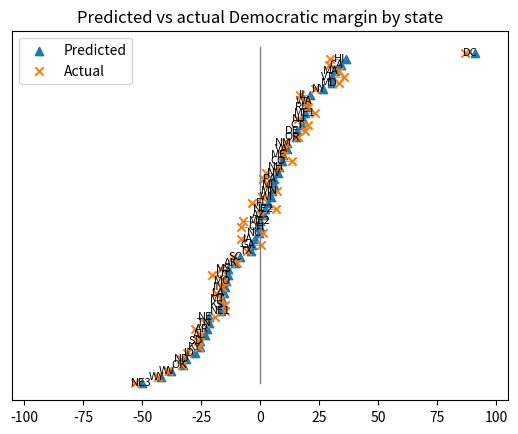

Here is the Python script that generated this plot:
import random
import operator

class locale(object):
    """Holds the characteristics of a state or district ("locale")
    
    All margins are assumed to be Democratic % - Republican %
    I chose this semi-arbitrarily, on the basis that Biden was leading in most polls, so using positive 
    Democratic margins would reduce the likelihood of an error caused by a missing "-"
    
    abbr is the abbreviation for the locale
    pollQuality is a subjective assessment of the quality of polls available, if any
    polls is the current average margin in the available polls MINUS the average national polling margin
    prior is the margin in 2016
    evs is the value in electoral votes
    demMargin is the predicted margin of victory for a given simulation
    demWins is the percentage of simulations in which Biden won the locale
    demAvg is the average margin of victory acrosss all simulations for a locale
    tip is the likelihood that the locale would be the tipping point in the Electoral College
    sm is the likelihood that the state would have the smallest margin of victory (districts excluded)
    
    actual_dem_margin was added in 2022 when this code was uploaded and represents the actual margin of victory
    """
    
    def __init__(self, abbr, pollQuality, polls, prior, evs, demMargin, demWins, demAvg, tip, sm):
        self.abbr = abbr
        self.pollQuality = pollQuality
        self.polls = polls
        self.prior = prior
        self.evs = evs
        self.demMargin = demMargin
        self.demWins = demWins
        self.demAvg = demAvg
        self.tip = tip
        self.sm = sm
        
        # Added in 2022
        self.actual_dem_margin = 0
        
        
# The locales are separated into those for which polling data is available and those without it

# "polledEVs" are the electoral votes for each state; polledPriors were the margins of victory in 2016

polledAbbrs = ["NV","AZ","TX","IA","MN","WI","MI","OH","GA","FL","NC","VA","PA","NH","NM","SC","ME"]
polledEVs = [6,11,38,6,10,10,16,18,16,29,15,13,20,4,5,9,2]
polledPriors = [2.42,-3.55,-8.99,-9.41,1.52,-0.77,-0.23,-8.13,-5.13,-1.2,-3.66,5.32,-0.72,0.37,8.21,-14.27,2.96]


# These are the polling margins for the states which have polling data available, taken from RealClearPolitics. 
# Note that they are relative to the national polling margin, not absolute

# Also note that these were last updated sometime in the early fall of 2020, a month or two prior to the
# election; thus, they represent my prediction of the results as of that time

polledPolls = [
    # Nevada:
    2.3,
    # Arizona:
    -4.8,
    # Texas:
    -10.2,
    # Iowa:
    -8.6,
    # Minnesota:
    -1.2,
    # Wisconsin:
    -1.7,
    # Michigan:
    -0.5,
    # Ohio:
    -6.3,
    # Georgia:
    -9.6,
    # Florida:
    -3.1,
    # North Carolina:
    -7,
    # Virginia:
    4.9,
    # Pennsylvania:
    -0.4,
    # New Hampshire:
    1.8,
    # New Mexico:
    4.1,
    # South Carolina:
    -13.1,
    # Maine:
    3.2]


# These are subjective assessments of the quality and quantity of the polls in each state

polledPollsQuality = [
    # Nevada:
    "Low",
    # Arizona:
    "High",
    # Texas:
    "High",
    # Iowa:
    "High",
    # Minnesota:
    "High",
    # Wisconsin:
    "High",
    # Michigan:
    "High",
    # Ohio:
    "High",
    # Georgia:
    "High",
    # Florida:
    "High",
    # North Carolina:
    "High",
    # Virginia:
    "High",
    # Pennsylvania:
    "High",
    # New Hampshire:
    "High",
    # New Mexico:
    "Low",
    # South Carolina:
    "Low",
    # Maine:
    "High"]


# "trailingDemMargin" is the average margin in recent national polls, taken from RealClearPolitics. As with the
# state polling data, this was last updated several months before the election

# "natMarginEDSTD" is the expected standard deviation of the difference between the national polling
# average at the point in time in which the simulation was run and the actual national polling margin on 
# Election Day. It was estimated from past recent presidential elections and is semi-subjective

# "stateMarginEDModifierSTD" is the expected standard deviation of the difference between the current polls
# for a locale and the polls on Election Day, after accounting for the change in the national average. Like 
# "natMarginEDSTD" it was estimated from past elections and is semi-subjective

trailingDemMargin = 6.33
natMarginEDSTD = 2.5
stateMarginEDModifierSTD = 4

nonPolledAbbrs = ["NE2","ME2","CO","OR","DE","AK","MS","UT","MO","IN","CT","NJ","ME1","RI","WA","IL","NY","VT",
                  "MD","MA","CA","HI","LA","MT","KS","NE1","TN","AR","AL","SD","KY","ID","ND","OK","WV","WY",
                  "NE3","DC","NE"]
nonPolledPriors = [-2.24,-10.29,4.91,10.98,11.37,-14.73,-17.83,-18.08,-18.64,-19.17,13.64,14.1,14.81,15.51,15.71,
                   17.06,22.49,26.41,26.42,27.2,30.11,32.18,-19.64,-20.42,-20.6,-20.72,-26.01,-26.92,-27.73,
                   -29.79,-29.84,-31.77,-35.73,-37.08,-42.07,-46.3,-54.19,86.78,0]
nonPolledEVs = [1,1,9,7,3,3,6,6,10,11,7,14,1,4,12,20,29,3,10,11,55,4,8,3,6,1,11,6,9,3,8,4,3,7,5,3,1,3,2]

allStates = []


# Initializing the locales and adding them to the working list allStates

for x in range(len(polledAbbrs)):
    allStates.append(locale(polledAbbrs[x],polledPollsQuality[x],polledPolls[x],polledPriors[x],polledEVs[x],
                            0,0,0,0,0))
for x in range(len(nonPolledAbbrs)):
    allStates.append(locale(nonPolledAbbrs[x],"None",0,nonPolledPriors[x],nonPolledEVs[x],0,0,0,0,0))

    
# These are the average number of Democratic and Republican electoral votes across all the simulations

avgDemEVs = 0
avgGOPEVs = 0


# This is the percentage of simulations won by Biden, Trump, or tied

demWins = 0
GOPWins = 0
ties = 0


# This tracks the likelihood that the Electoral College margin of victory will fall into a given bin. The bins 
# are taken from a PredictIt market

outcomes = [0, 0, 0, 0, 0, 0, 0, 0, 0, 0, 0, 0, 0, 0, 0, 0]


# This tracks the likelihood that the popular vote winner will lose the Electoral College

PVWinnerLoses = 0


# This code runs 100,000 simulations of Election Day. I chose not to parameterize the number of simulations,
# although in retrospect it would probably have saved time during testing

for y in range(100000):
    
    # "natMarginED" represents a randomly generated polling margin on Election Day
    
    # "avgPolledPollError" represents a randomly generated average error in the state polls. 3.17 is the standard
    # devation of the value from recent previous elections. Positive values represent Biden being underestimated,
    # negative values represent Biden being overestimated
    
    # "avgNationalPollError" represents a randomly generated average margin of error in the national polls, also
    # estimated using values from previous elections
    
    natMarginED = trailingDemMargin + random.gauss(0, natMarginEDSTD)
    avgPolledPollError = random.gauss(0,3.17)
    avgNationalPollError = avgPolledPollError + random.gauss(0,2.22)
    
    
    # demEVs and GOPEVs are the number of electoral votes obtained by each party in this iteration of the
    # simulation
    
    demEVs = 0
    GOPEVs = 0
    
    
    # Maine and Nebraska had to be treated separately from the others due to their unique methods of allocating 
    # electoral votes
    # "maineMargin" is the simulated margin of victory in Maine across the entire state and will be used to
    # calculate the margins of victory in its two congressional districts later in the program
    
    maineMargin = 0
    
    
    # Resetting the margins in each state for the simulation
    
    for x in range(len(allStates)):
        allStates[x].demMargin = 0
        
        
    for x in range(len(allStates)):
        
        # Locales are divided into those with high poll quality, those with low quality, and those with none
        
        if allStates[x].pollQuality == "High":
            
            # "stateMarginEDModifier" is the difference between the expected polling margin on Election Day
            # and the actual polling margin on Election Day in this locale for this simulation
            
            stateMarginEDModifier = random.gauss(0,stateMarginEDModifierSTD)
            
            
            # "stateMarginED" is the actual polling margin on Election Day in this locale for this simulation
            
            stateMarginED = natMarginED + allStates[x].polls + stateMarginEDModifier
            
            
            # "demMargin" is the actual simulated margin in the locale. It is calculated by applying an average
            # polling error ("avgPolledPollError") to the locale polling margin on Election Day ("stateMarginED")
            # and then a further locale-specific polling error (the random Gaussian element). The standard 
            # deviation for this locale-specific error is estimated based on previous elections
            
            demMargin = stateMarginED + avgPolledPollError * random.gauss(0,1)

            allStates[x].demMargin = demMargin
            
        elif allStates[x].pollQuality == "Low":
            stateMarginEDModifier = random.gauss(0,stateMarginEDModifierSTD)
            
            
            # The Election Day poll margin for locales with low quality polls is simulated differently than for
            # those with high quality. The margin in the locale in the 2016 election and the current polls are 
            # averaged. Note that the former is adjusted to cancel out the nationwide Democratic margin in 2016
            # by subtracting 2.1
            
            stateMarginED = natMarginED + 0.5 * allStates[x].polls + 0.5 * (allStates[x].prior - 2.1) 
            + stateMarginEDModifier
            
            demMargin = stateMarginED + avgPolledPollError * random.gauss(0,1)

            allStates[x].demMargin = demMargin
        
        elif allStates[x].pollQuality == "None" and allStates[x].abbr != "NE" and allStates[x].abbr != "ME1" \
        and allStates[x].abbr != "ME2":
            
            # Since there is no polling data for these locales, their results are simulated solely from 2016
            # results and national polls. 5.59 is the standard deviation of the change in each state's margin
            # between 2012 and 2016, after adjusting for the change in the national margin of victory. Here,
            # the simulated 2020 margin of victory is natMarginED + avgNationalPollError, so subtracting 2.1
            # (the national Democratic margin of victory in 2016) gives us the change in the margin
            
            stateMarginEDModifier = random.gauss(0,5.59)

            demMargin = allStates[x].prior - 2.1 + natMarginED + stateMarginEDModifier + avgNationalPollError

            allStates[x].demMargin = demMargin
            
            
            # The special case of Nebraska is dealt with here. The margin of victory in each congressional 
            # district is calculated above, and the MOV for the whole state is then calculated as the average of 
            # the MOV in the 3 districts. Since their populations are roughly equal, this is assumed to be an
            # acceptable approximation
            
            if allStates[x].abbr == "NE1" or allStates[x].abbr == "NE2" or allStates[x].abbr == "NE3":
                for z in allStates:
                    if z.abbr == "NE":
                        z.demMargin = z.demMargin + demMargin / 3

        if allStates[x].abbr == "ME":
            maineMargin = allStates[x].demMargin
            
            
    # "districtDiff" is the difference in margins of victory between the 1st and 2nd Maine congressional
    # districts. 19.0% was the average for 2012 and 2016; 8.7 was the standard deviation. Unfortunately, this 
    # method involves extrapolating from a very small sample size. There were likely better ways to approach it
    # but the small number of electoral votes involved and the fact that only ME2 (1 EV) was seriously contested
    # made them not worth the time

    districtDiff = random.gauss(19.0,8.7)
    ME1margin = maineMargin + districtDiff / 2
    ME2margin = 2 * maineMargin - ME1margin
    for x in allStates:
        if x.abbr == "ME1":
            x.demMargin = ME1margin
        elif x.abbr == "ME2":
            x.demMargin = ME2margin
            
            
        # Here, the Democratic margin is added to the average across all simulations and, if the locale was won
        # by Biden, the win is added to the overall Dem win percentage for that locale. Note that this involves
        # dividing by 1,000 rather than 100,000 since it is a percentage. Additionally, the electoral vote totals
        # for each party for this simulation are updated

        x.demAvg = x.demAvg + x.demMargin / 100000

        if x.demMargin > 0:
            demEVs = demEVs + x.evs
            x.demWins = x.demWins + 1 / 1000
        else:
            GOPEVs = GOPEVs + x.evs
            
            
    # The number of electoral votes for each party is added to the running average of EVs for each party across 
    # all simulations

    avgDemEVs = avgDemEVs + demEVs / 100000
    avgGOPEVs = avgGOPEVs + GOPEVs / 100000
    
    
    # The Electoral College winner has their % likelihood of winning the EC (or tying) updated

    if demEVs > GOPEVs:
        demWins = demWins + 1 / 1000
    elif GOPEVs > demEVs:
        GOPWins = GOPWins + 1 / 1000
    else:
        ties = ties + 1 / 1000
        
    
    # Each of the electorla vote total bins is updated

    if demEVs - GOPEVs < -279:
        outcomes[0] = outcomes[0] + 0.001
    elif demEVs - GOPEVs < -209:
        outcomes[1] = outcomes[1] + 0.001
    elif demEVs - GOPEVs < -149:
        outcomes[2] = outcomes[2] + 0.001
    elif demEVs - GOPEVs < -99:
        outcomes[3] = outcomes[3] + 0.001
    elif demEVs - GOPEVs < -59:
        outcomes[4] = outcomes[4] + 0.001
    elif demEVs - GOPEVs < -29:
        outcomes[5] = outcomes[5] + 0.001
    elif demEVs - GOPEVs < -9:
        outcomes[6] = outcomes[6] + 0.001
    elif demEVs - GOPEVs < 1:
        outcomes[7] = outcomes[7] + 0.001
    elif demEVs - GOPEVs < 10:
        outcomes[8] = outcomes[8] + 0.001
    elif demEVs - GOPEVs < 30:
        outcomes[9] = outcomes[9] + 0.001
    elif demEVs - GOPEVs < 60:
        outcomes[10] = outcomes[10] + 0.001
    elif demEVs - GOPEVs < 100:
        outcomes[11] = outcomes[11] + 0.001
    elif demEVs - GOPEVs < 150:
        outcomes[12] = outcomes[12] + 0.001
    elif demEVs - GOPEVs < 210:
        outcomes[13] = outcomes[13] + 0.001
    elif demEVs - GOPEVs < 280:
        outcomes[14] = outcomes[14] + 0.001
    else:
        outcomes[15] = outcomes[15] + 0.001
        
    
    # If a locale was the tipping point of the election, defined as the one which gave the winner their 270th
    # electoral vote, that locale's % odds of being the tipping point are updated

    tipCount = 0
    statesPos = 0
    allStates = sorted(allStates, key=operator.attrgetter('demMargin'))
    if demEVs > GOPEVs:
        allStates.reverse()
        while tipCount < 270:
            tipCount = tipCount + allStates[statesPos].evs
            statesPos = statesPos + 1
    elif GOPEVs > demEVs:
        while tipCount < 270:
            tipCount = tipCount + allStates[statesPos].evs
            statesPos = statesPos + 1
    allStates[statesPos - 1].tip = allStates[statesPos - 1].tip + 1 / 1000

    
    # If a state had the smallest margin (ME and NE congressional districts excluded), its % odds of having the
    # smallest margin are updated
    
    for x in allStates:
        x.demMargin = abs(x.demMargin)
    allStates = sorted(allStates, key=operator.attrgetter('demMargin'))
    smAssigned = False
    smCount = 0
    while smAssigned == False:
        if allStates[smCount].abbr in ["ME1","ME2","NE1","NE2","NE3"]:
            smCount = smCount + 1
        else:
            allStates[smCount].sm = allStates[smCount].sm + 1 / 1000
            smAssigned = True
            
    
    # If the popular vote winner lost the electoral college, the odds of this occurring are updated

    if (natMarginED + avgNationalPollError > 0 and GOPEVs > demEVs) or (natMarginED + avgNationalPollError < 0 
        and GOPEVs < demEVs):
        PVWinnerLoses = PVWinnerLoses + 1 / 1000
        

# The locales are sorted back into alphabetical order of abbreviation and their average Democratic margin of
# victory is changed to a string with a positive or negative sign, both in preparation for printing the overall
# results

allStates = sorted(allStates, key=operator.attrgetter('abbr'))

for x in allStates:
    x.demAvg = round(x.demAvg,1)
    if x.demAvg > 0:
        x.demAvg = "+" + str(x.demAvg)
    else:
        x.demAvg = str(x.demAvg)

        
# The results are printed

print("Win %:",round(demWins,1),"Democratic,",round(GOPWins,1),"Republican,",round(ties,1),"Ties")
print()
print("Average electoral votes: ", int(round(avgDemEVs,0)), "Democratic,",int(round(avgGOPEVs,0)),"Republican")
print()
print("EC winner loses PV, %:", round(PVWinnerLoses,1))
print()
print("Locale","\t","Dem win %","\t","GOP win %","\t","Avg dem margin, %","\t", "Tip %", "\t", "\t", 
      "Smallest margin %")
for x in allStates:
    print(x.abbr,"\t",int(round(x.demWins,0)),"\t","\t",int(round(100-x.demWins,0)),"\t","\t",x.demAvg,"\t","\t",
          "\t",round(x.tip,1),"\t","\t",round(x.sm,1))
print()
print("GOP win by 280+, %:", "\t", round(outcomes[0],1))
print("GOP win by 210-279, %:", "\t", round(outcomes[1],1))
print("GOP win by 150-209, %:", "\t", round(outcomes[2],1))
print("GOP win by 100-149, %:", "\t", round(outcomes[3],1))
print("GOP win by 60-99, %:", "\t", round(outcomes[4],1))
print("GOP win by 30-59, %:", "\t", round(outcomes[5],1))
print("GOP win by 10-29, %:", "\t", round(outcomes[6],1))
print("GOP win by 0-9, %:", "\t", round(outcomes[7],1))
print("Dem win by 1-9, %:", "\t", round(outcomes[8],1))
print("Dem win by 10-29, %:", "\t", round(outcomes[9],1))
print("Dem win by 30-59, %:", "\t", round(outcomes[10],1))
print("Dem win by 60-99, %:", "\t", round(outcomes[11],1))
print("Dem win by 100-149, %:", "\t", round(outcomes[12],1))
print("Dem win by 150-209, %:", "\t", round(outcomes[13],1))
print("Dem win by 210-279, %:", "\t", round(outcomes[14],1))
print("Dem win by 280+, %:", "\t", round(outcomes[15],1))


# Everything from here on was added in February 2022 to compare the model's predicitons with the actual election 
# results

from matplotlib import pyplot as plt

actual_margins = [-10.0, -25.5, -27.6, 0.3, 29.2, 13.5, 20.1, 86.8, 19.0, -3.4, 0.2, 29.5, -8.2, -30.8, 17.0, 
                  -16.1, -14.7, -25.9, -18.6, 33.5, 33.2, 9.1, 23.1, -7.4, 2.8, 7.1, -15.4, -16.6, -16.4, 1.4, 
                  -33.4, -19.1, -14.9, 6.5, -53, 7.4, 15.9, 10.8, 2.4, 23.1, -8.0, -33.1, 16.1, 1.2, 20.1, -11.7,
                  -26.2, -23.2, -5.6, -20.5, 10.1, 35.4, 19.2, 0.6, -38.9, -43.4]
for i, state in enumerate(allStates):
    state.actual_dem_margin = actual_margins[i]
        
    
    # While adding the actual election results to each state, the predicted Democratic margins are converted 
    # back from signed strings to floats
        
    if state.demAvg[0] == "-":
        state.demAvg = -float(state.demAvg[1:len(state.demAvg)])
    else:
        state.demAvg = float(state.demAvg[1:len(state.demAvg)])
    
allStates = sorted(allStates, key=operator.attrgetter('demAvg'))

print()
print()
print("------------------------")
print('{:^24s}'.format("ACTUAL RESULTS"))
print("------------------------")

# Plotting the predicted margin in each state against the actual result:

predicted_plot_points = [state.demAvg for state in allStates]
actual_plot_points = [state.actual_dem_margin for state in allStates]
num_locales = len(allStates)

plt.scatter(predicted_plot_points, range(num_locales), marker="^", label='Predicted')
plt.scatter(actual_plot_points, range(num_locales), marker="x", label='Actual')
plt.plot([0, 0], [0, num_locales], color='gray', linestyle='-', linewidth=1)
for i, state in enumerate(allStates):
    plt.plot([state.demAvg, state.actual_dem_margin], [i, i], color='gray', linestyle='-', linewidth=0.5)
    plt.text(state.demAvg - 5, i - 0.3, state.abbr, fontsize=8)

plt.rcParams["figure.figsize"] = (15,12)
plt.title("Predicted vs actual Democratic margin by state")
plt.xlim([-105,105])
plt.yticks([])
plt.legend()

plt.show()


# Calculating and printing some details of the results

correct_calls = 0
avg_miss = 0
for state in allStates:
    
    # Note: the simulation usually gives Ohio as a 0.0 Dem margin tie in demAvg, which will throw a 
    # divide-by-zero error below, so I just arbitrarily change it to an 0.1 margin. This will result in Ohio
    # being designated as incorrectly called, but since I (and the pollsters, circa fall 2020) missed it by a 
    # full 8 points, I'll accept the loss
    
    if state.demAvg == 0:
        state.demAvg += 0.1
    
    if state.demAvg / abs(state.demAvg) == state.actual_dem_margin / abs(state.actual_dem_margin):
        correct_calls += 1
    avg_miss += abs(state.demAvg - state.actual_dem_margin) / len(allStates)
    
print("States and districts correctly called: ", 
    correct_calls, 
    "/", 
    num_locales, 
    "\t",
    str(round(100 * correct_calls / num_locales, 0)) + "%"
    )
print("Average % margin miss: ", 
    '\t',
    '\t',
    str(round(avg_miss, 0)) + "%"
    )
print("Predicted electoral votes: ",
    "\t",
    "\t",
    int(round(avgDemEVs,0)), 
    "Democratic,",
    int(round(avgGOPEVs,0)),
    "Republican"
    )
print("Actual electoral votes: ",
    "\t",
    "\t",
    306,
    "Democratic,",
    232,
    "Republican"
    )
